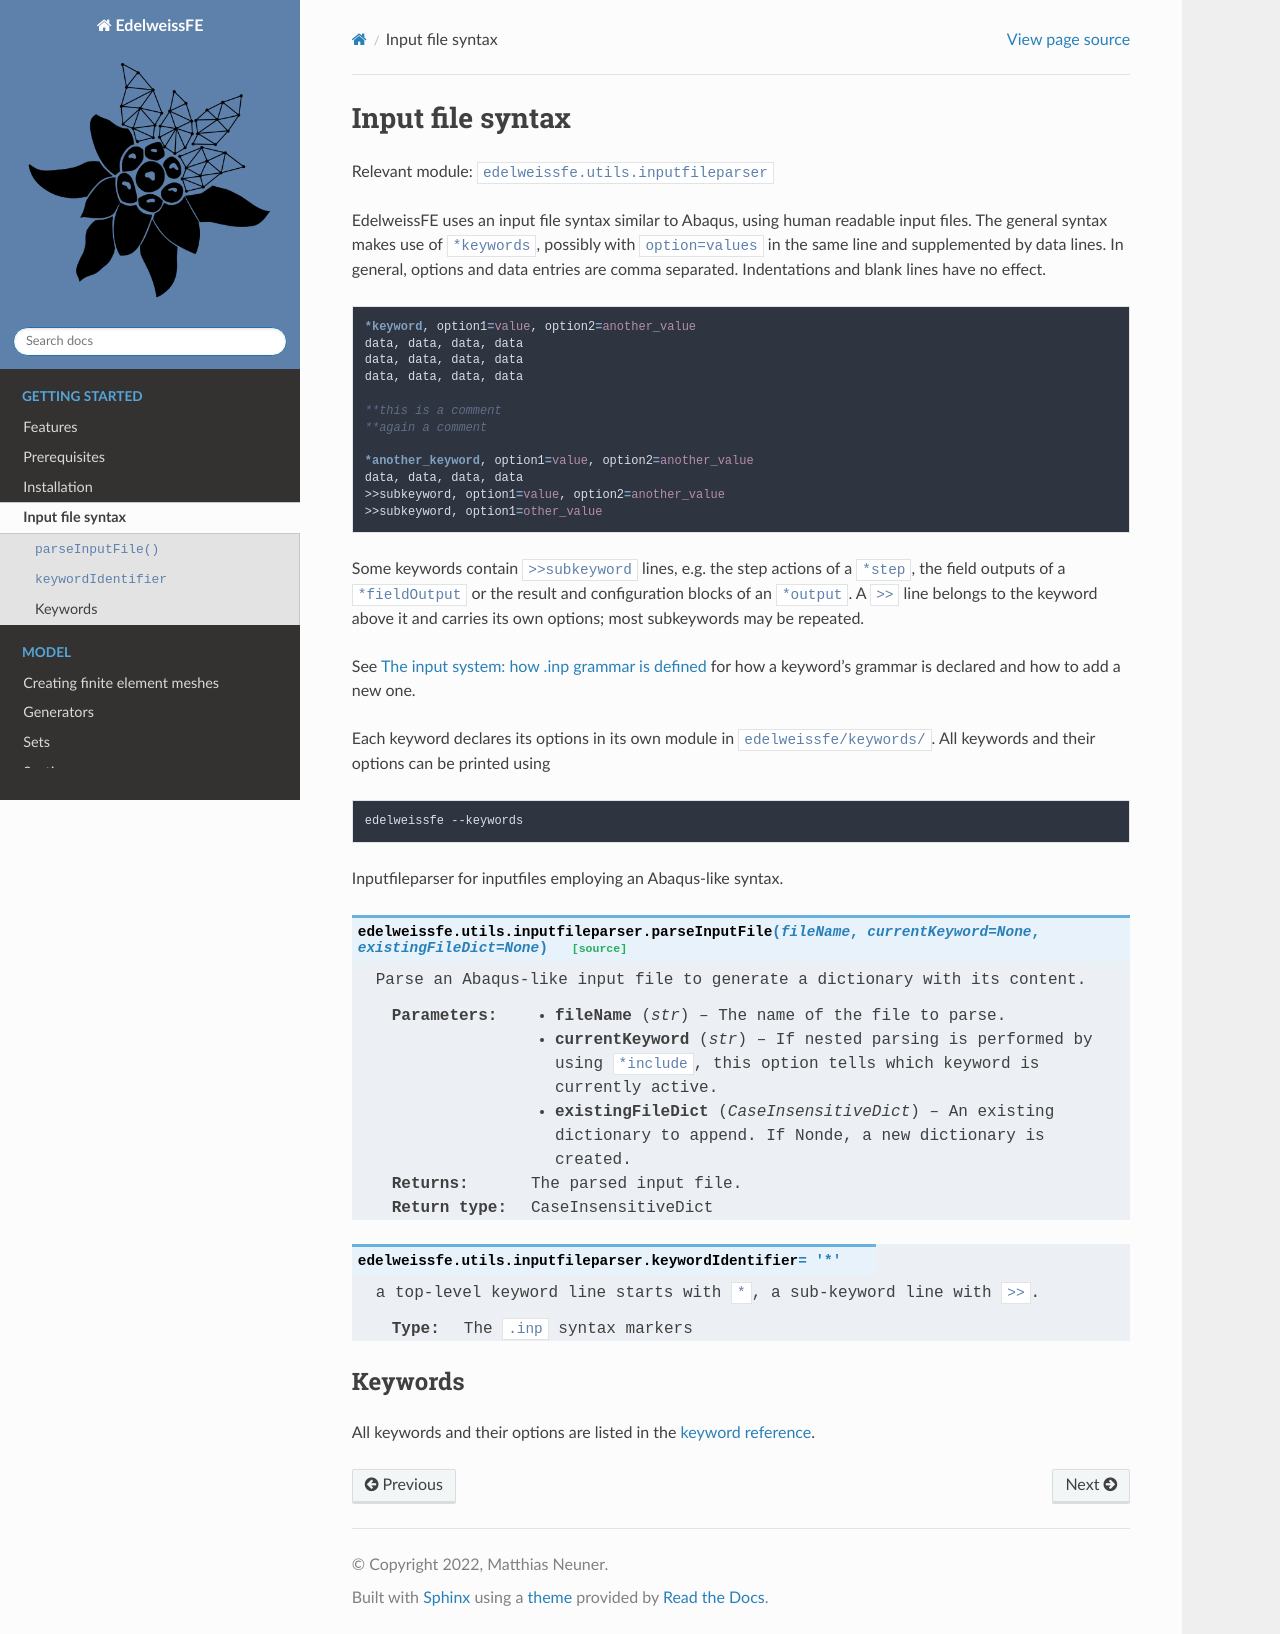

repository: Edelweiss-Numerics/EdelweissFE · page: syntax.html · generator: sphinx

Input file syntax
=================

Relevant module: ``edelweissfe.utils.inputfileparser``

EdelweissFE uses an input file syntax similar to Abaqus, using human readable input files.
The general syntax makes use of ``*keywords``, possibly with ``option=values`` in the same line and
supplemented by data lines.
In general, options and data entries are comma separated.
Indentations and blank lines have no effect.

.. code-block:: edelweiss

    *keyword, option1=value, option2=another_value
    data, data, data, data
    data, data, data, data
    data, data, data, data

    **this is a comment
    **again a comment

    *another_keyword, option1=value, option2=another_value
    data, data, data, data
    >>subkeyword, option1=value, option2=another_value
    >>subkeyword, option1=other_value

Some keywords contain ``>>subkeyword`` lines, e.g. the step actions of a ``*step``, the field outputs of a
``*fieldOutput`` or the result and configuration blocks of an ``*output``. A ``>>`` line belongs to the keyword above it and carries its
own options; most subkeywords may be repeated.


See :doc:`/developer/inputsystem` for how a keyword's grammar is declared and how to add a new one.

Each keyword declares its options in its own module in ``edelweissfe/keywords/``. All keywords and their options can be
printed using

.. code-block:: console

    edelweissfe --keywords

.. automodule:: edelweissfe.utils.inputfileparser
   :members:

Keywords
********

All keywords and their options are listed in the :doc:`keyword reference <keywords>`.
